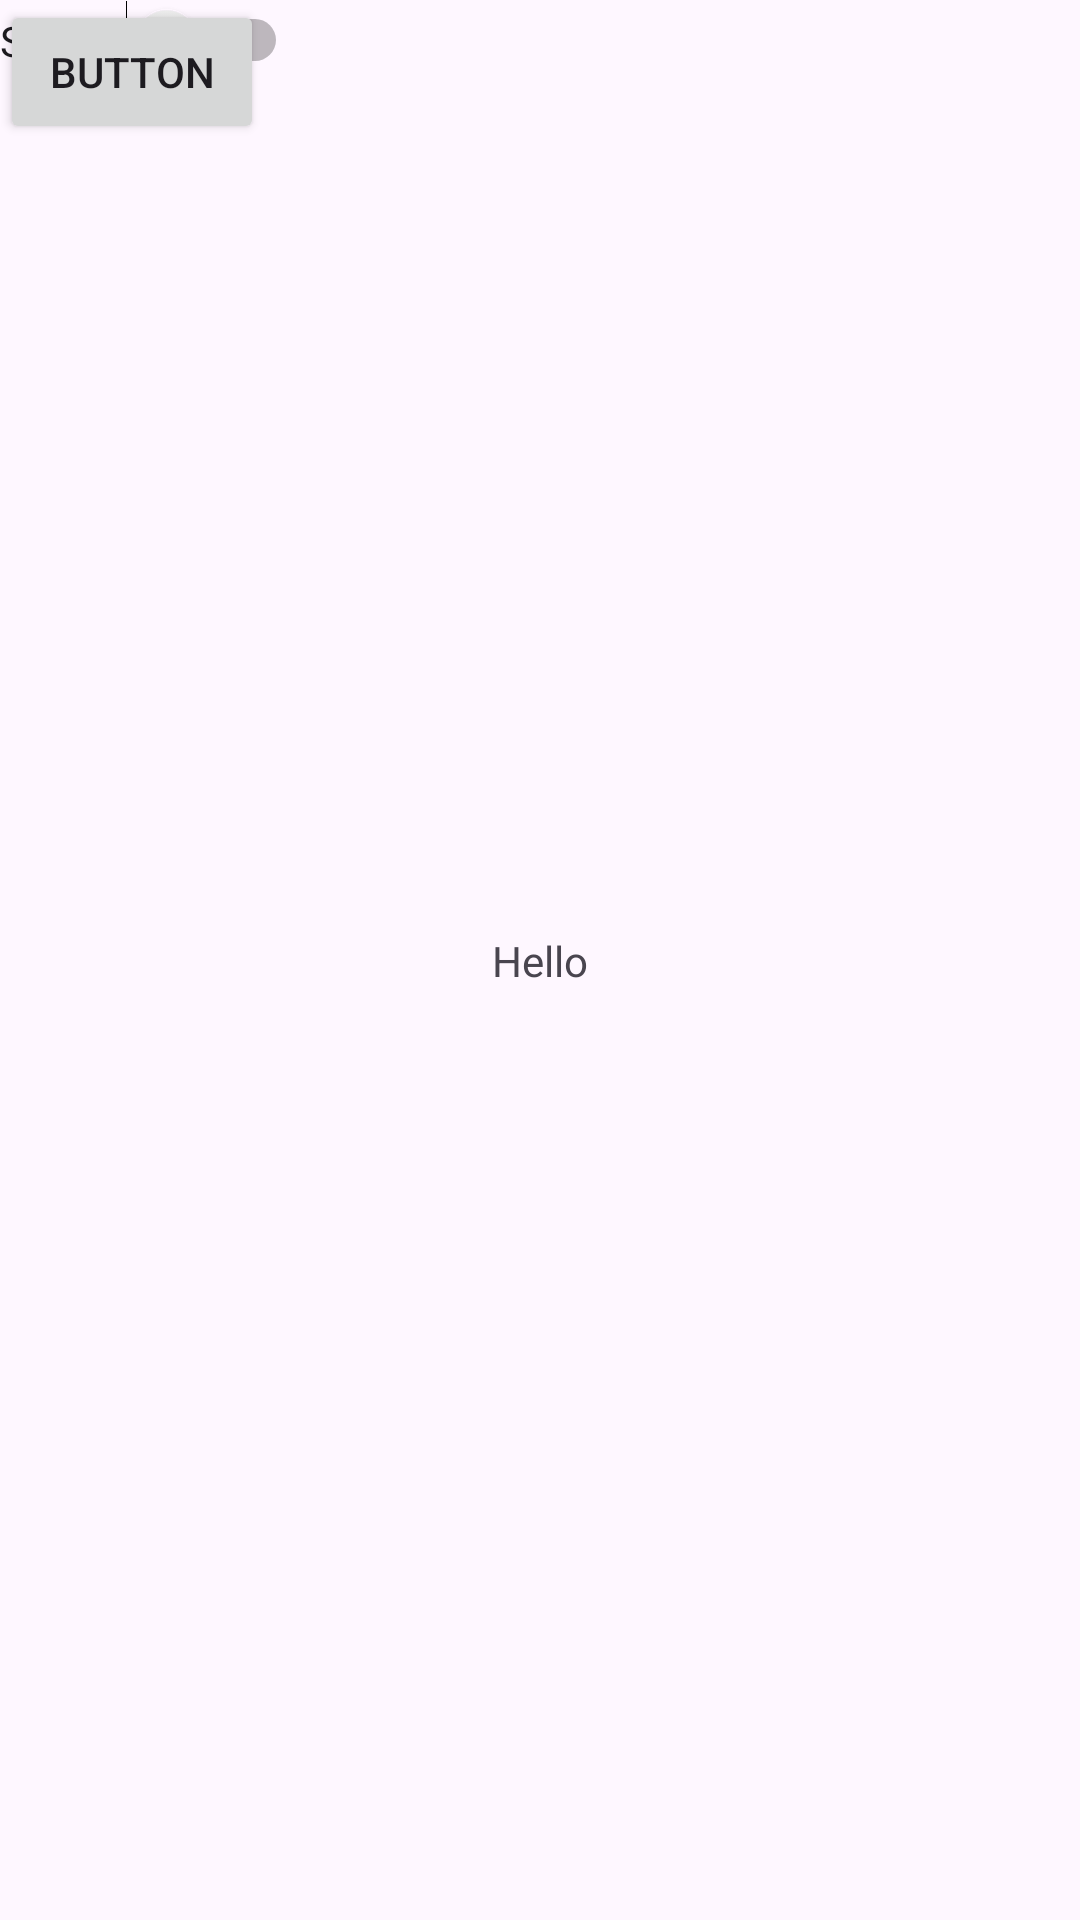

This screen was rendered from an Android layout file. Write that file and the resources it references.
<!-- AndroidManifest.xml: application theme Theme.TechitTest -->
<!-- res/layout/activity_main.xml -->
<?xml version="1.0" encoding="utf-8"?>
<androidx.constraintlayout.widget.ConstraintLayout xmlns:android="http://schemas.android.com/apk/res/android"
    xmlns:app="http://schemas.android.com/apk/res-auto"
    xmlns:tools="http://schemas.android.com/tools"
    android:layout_width="match_parent"
    android:layout_height="match_parent"
    tools:context=".MainActivity">

    <TextView
        android:layout_width="wrap_content"
        android:layout_height="wrap_content"
        android:text="Hello"
        app:layout_constraintBottom_toBottomOf="parent"
        app:layout_constraintEnd_toEndOf="parent"
        app:layout_constraintStart_toStartOf="parent"
        app:layout_constraintTop_toTopOf="parent" />

    <Button
        android:id="@+id/button"
        android:layout_width="wrap_content"
        android:layout_height="wrap_content"
        android:text="Button"
        tools:layout_editor_absoluteX="181dp"
        tools:layout_editor_absoluteY="350dp" />

    <Switch
        android:id="@+id/switch1"
        android:layout_width="wrap_content"
        android:layout_height="wrap_content"
        android:text="Switch"
        tools:layout_editor_absoluteX="249dp"
        tools:layout_editor_absoluteY="142dp" />

</androidx.constraintlayout.widget.ConstraintLayout>
<!-- resources referenced by this layout -->
<resources>
  <style name="Theme.TechitTest" parent="Base.Theme.TechitTest" />
  <style name="Base.Theme.TechitTest" parent="Theme.Material3.DayNight.NoActionBar">
          
          
      </style>
</resources>
